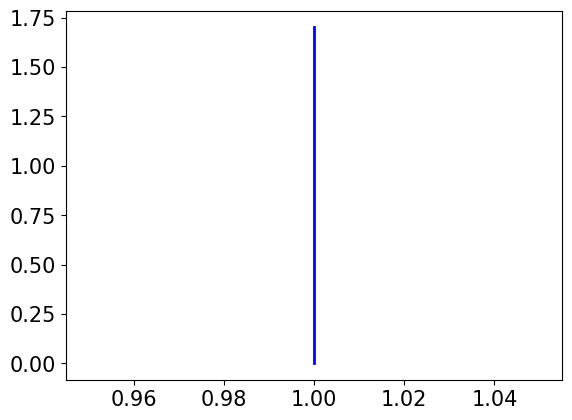

This chart was generated by the following Python code: (Note: this script raises an exception after producing the figure.)
# -*- coding: utf-8 -*-
"""
Spyder Editor

This is a temporary script file.
"""

import matplotlib.pyplot as plt
import numpy as np
import math

SCfigure=True
if SCfigure:
    font = {'family' : 'normal',
        'weight' : 'normal',
        'size'   : 15}
    plt.rc('font', **font)

tau=.01
sigma=.18

#def v(eta,x):
#    v=(np.power(x,(1-eta))-1)/(1-eta)
#    return v

def P(y):
    zeta=1+2*tau/(sigma*sigma)
    P=(np.power((zeta-1),(zeta)))/math.gamma(zeta)*np.exp(-(zeta-1)/y)*np.power(y,-(1+zeta))
    return P

#def mag(eta):
#    mag=v(eta,300)+v(eta,130)-v(eta,220)-v(eta,190)
#    return mag

#eta=np.arange(.401,1.1,.01)
y=np.arange(.01,2.5,.01)
dist=P(y)
#zero=np.zeros(y.size)
#magnitude=np.zeros(y.size)

#position=0
#for x in y:
#    magnitude[position]=P(x)
#    position=position+1
    
#Plotting...
#plt.plot(expectation,t,color='#448832',label=r'slope $g(\langle x \rangle)$')
#plt.plot(t,t_growth_coop,'b--', label=r'slope $\bar{g}(y^{(2)})$')
#plt.plot(t,t_growth_individual,'g--', label=r'slope $\bar{g}(x_i)$')

#plt.plot(t,wealth_co,'b-',linewidth=3, label=r'$y^{(2)}(t)$')
#plt.plot(t,wealth_1,color='#00ff00',linewidth=3, label=r'$x_1(t)$')
#plt.plot(y,dist,color='#0000FF',linewidth=2, label=r'$x_1(t)$')

plt.plot([1,1],[0,1.7],color='#0000FF',linewidth=2, label=r'$x_1(t)$')

#low=.5
#high=.6
#plt.plot([low,low],[0,P(low)],color='r')         
#plt.plot([high,high],[0,P(high)],color='r')         
#py = y[np.logical_and(y >= low, y <= high)]
#plt.fill_between(
#        py,0,P(low),
##        P(py),
#        color='r',
#        alpha=0.3,
#        linewidth=0.1,
#    )

plt.annotate(s=r'Dirac delta function',xy=(1.,.5),xytext=(1.3,.9),\
             arrowprops=dict(facecolor='black',arrowstyle='->'))

#plt.annotate(s=r'$x+\Delta x$',xy=(.6,0),xytext=(1,.5),\
#             arrowprops=dict(facecolor='black',arrowstyle='->'))
         
#plt.plot(eta,zero,color='#000000',linewidth=2, label=r'$x_1(t)$')
#plt.plot(t,wealth_2,color='#55bb55',linewidth=3, label=r'$x_2(t)$')
#plt.plot(t,wealth_ave,'k-',linewidth=1, label=r'$(x_1(t)+x_2(t))/2$')

plt.gca().spines['right'].set_color('none')
plt.gca().spines['top'].set_color('none')
plt.gca().spines['bottom'].set_position('zero')

#plt.yscale('log')
#plt.legend()
plt.xlabel('wealth $x$')
plt.ylabel('wealth distribution $\mathcal{P}(x)$')
plt.xlim([-.1,2.5])
#
plt.xticks([0,1,2],\
           [r'\$0',r'$\$100,000$',r'$\$200,000$'])
#            r'$10^{40}$'], rotation=0)
#plt.yticks([1,10.**10.,10.**20.,10.**30.,10.**40.],\
#           ['1',r'$10^{10}$',r'$10^{20}$',r'$10^{30}$',\
#            r'$10^{40}$'], rotation=0)


plt.savefig("./../wealth_dist_equal.pdf", bbox_inches='tight')
plt.show()
